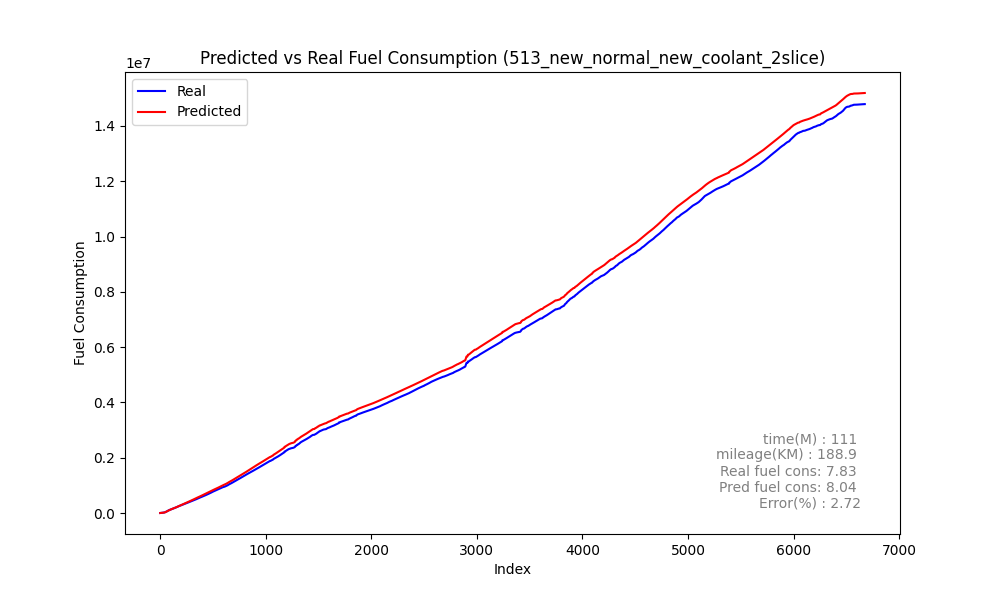

The file beside this chart, header and first rows:
speed, act_trip_fuel_cons, pred_trip_fuel_cons, act_diff_trip_fuel_cons, pred_diff_trip_fuel_cons, MAE, MSE, RMSE, MAPE, slope
0, 235.2, 231.1, 235.2, 231.1, 312.2, 201409, 448.8, 3.5659601984253104e+16, -0.246
0, 481, 548, 245.9, 316.8, 312.2, 201409, 448.8, 3.5659601984253104e+16, -0.246
0, 880.3, 865.5, 399.3, 317.5, 312.2, 201409, 448.8, 3.5659601984253104e+16, -0.246
0, 1329, 1182, 449.1, 316.1, 312.2, 201409, 448.8, 3.5659601984253104e+16, -0.246
0, 1696, 1500, 366.5, 318.5, 312.2, 201409, 448.8, 3.5659601984253104e+16, -0.246
0, 2130, 1822, 433.9, 322.4, 312.2, 201409, 448.8, 3.5659601984253104e+16, -0.246
0, 2552, 2148, 422.5, 325.8, 312.2, 201409, 448.8, 3.5659601984253104e+16, -0.246
0, 2883, 2477, 330.5, 328.4, 312.2, 201409, 448.8, 3.5659601984253104e+16, -0.246
0, 3233, 2807, 350.1, 330.4, 312.2, 201409, 448.8, 3.5659601984253104e+16, -0.246
0, 3601, 3139, 368.5, 331.9, 312.2, 201409, 448.8, 3.5659601984253104e+16, -0.246
0, 3899, 3472, 297.4, 333.2, 312.2, 201409, 448.8, 3.5659601984253104e+16, -0.246
0, 4234, 3807, 335.5, 334.7, 312.2, 201409, 448.8, 3.5659601984253104e+16, -0.246
0, 4592, 4143, 357.4, 335.8, 312.2, 201409, 448.8, 3.5659601984253104e+16, -0.246
0, 4907, 4479, 315.4, 336.1, 312.2, 201409, 448.8, 3.5659601984253104e+16, -0.246
0, 5393, 4821, 485.6, 342.1, 312.2, 201409, 448.8, 3.5659601984253104e+16, -0.246
0, 6212, 5200, 819.4, 378.7, 312.2, 201409, 448.8, 3.5659601984253104e+16, -0.246
0, 6858, 5705, 646.4, 505.7, 312.2, 201409, 448.8, 3.5659601984253104e+16, -0.246
2, 7371, 6184, 513, 479, 312.2, 201409, 448.8, 3.5659601984253104e+16, -0.246
4, 7767, 6613, 396.1, 428.6, 312.2, 201409, 448.8, 3.5659601984253104e+16, -0.246
6, 8147, 6991, 380, 378.1, 312.2, 201409, 448.8, 3.5659601984253104e+16, -0.246
7, 8673, 7393, 525.1, 401.8, 312.2, 201409, 448.8, 3.5659601984253104e+16, -0.246
8, 9268, 7796, 595.8, 403.6, 312.2, 201409, 448.8, 3.5659601984253104e+16, -0.246
9, 9630, 8143, 361.6, 346.4, 312.2, 201409, 448.8, 3.5659601984253104e+16, -0.246
8, 10035, 8473, 404.8, 330, 312.2, 201409, 448.8, 3.5659601984253104e+16, -0.246
7, 10430, 8788, 395.1, 315.1, 312.2, 201409, 448.8, 3.5659601984253104e+16, -0.246
6, 10744, 9106, 313.8, 318.5, 312.2, 201409, 448.8, 3.5659601984253104e+16, -0.246
4, 11105, 9468, 361.5, 361.2, 312.2, 201409, 448.8, 3.5659601984253104e+16, -0.246
4, 11719, 10104, 613.7, 636, 312.2, 201409, 448.8, 3.5659601984253104e+16, -0.246
6, 12405, 11002, 685.8, 898.8, 312.2, 201409, 448.8, 3.5659601984253104e+16, -0.246
10, 13303, 11825, 898.5, 823, 312.2, 201409, 448.8, 3.5659601984253104e+16, -0.246
13, 13649, 12357, 346.2, 531.8, 312.2, 201409, 448.8, 3.5659601984253104e+16, -0.246
14, 14102, 12978, 452.5, 620.6, 312.2, 201409, 448.8, 3.5659601984253104e+16, -0.246
15, 15176, 14022, 1074, 1045, 312.2, 201409, 448.8, 3.5659601984253104e+16, -0.246
18, 15803, 14670, 626.7, 647.8, 312.2, 201409, 448.8, 3.5659601984253104e+16, -0.246
19, 16370, 15170, 567.6, 499.7, 312.2, 201409, 448.8, 3.5659601984253104e+16, -0.246
19, 16852, 15662, 482.2, 492.5, 312.2, 201409, 448.8, 3.5659601984253104e+16, -0.246
19, 17392, 16151, 539.3, 488.8, 312.2, 201409, 448.8, 3.5659601984253104e+16, -0.246
19, 17756, 16651, 364.6, 499.9, 312.2, 201409, 448.8, 3.5659601984253104e+16, -0.246
19, 18671, 17279, 914.3, 627.9, 312.2, 201409, 448.8, 3.5659601984253104e+16, -0.246
20, 19744, 18122, 1073, 842.7, 312.2, 201409, 448.8, 3.5659601984253104e+16, -0.246
22, 20538, 18764, 794.2, 642.7, 312.2, 201409, 448.8, 3.5659601984253104e+16, -0.246
23, 21445, 19406, 906.9, 641.7, 312.2, 201409, 448.8, 3.5659601984253104e+16, -0.246
24, 22321, 20088, 876, 681.9, 312.2, 201409, 448.8, 3.5659601984253104e+16, -0.246
25, 23029, 20951, 708.2, 862.6, 312.2, 201409, 448.8, 3.5659601984253104e+16, -0.246
26, 24589, 22580, 1560, 1629, 312.2, 201409, 448.8, 3.5659601984253104e+16, -0.246
29, 26687, 24744, 2098, 2164, 312.2, 201409, 448.8, 3.5659601984253104e+16, -0.246
33, 29110, 27188, 2423, 2444, 312.2, 201409, 448.8, 3.5659601984253104e+16, -0.246
37, 31886, 29578, 2776, 2390, 312.2, 201409, 448.8, 3.5659601984253104e+16, -0.246
41, 32539, 30210, 653.3, 631.8, 312.2, 201409, 448.8, 3.5659601984253104e+16, -0.246
41, 34406, 32359, 1867, 2149, 312.2, 201409, 448.8, 3.5659601984253104e+16, -0.246
44, 36938, 34792, 2532, 2433, 312.2, 201409, 448.8, 3.5659601984253104e+16, -0.246
47, 38371, 35917, 1433, 1126, 312.2, 201409, 448.8, 3.5659601984253104e+16, -0.246
48, 38974, 36646, 603.1, 728.5, 312.2, 201409, 448.8, 3.5659601984253104e+16, -0.246
48, 40117, 38058, 1142, 1413, 312.2, 201409, 448.8, 3.5659601984253104e+16, -0.246
49, 42253, 40239, 2137, 2181, 312.2, 201409, 448.8, 3.5659601984253104e+16, -0.246
51, 44774, 42966, 2521, 2727, 312.2, 201409, 448.8, 3.5659601984253104e+16, -0.246
54, 45822, 43844, 1048, 878, 312.2, 201409, 448.8, 3.5659601984253104e+16, -0.246
54, 46890, 45027, 1068, 1183, 312.2, 201409, 448.8, 3.5659601984253104e+16, -0.246
55, 48858, 46855, 1968, 1827, 312.2, 201409, 448.8, 3.5659601984253104e+16, -0.246
56, 51441, 49117, 2583, 2262, 312.2, 201409, 448.8, 3.5659601984253104e+16, -0.246
... 6,615 more rows
